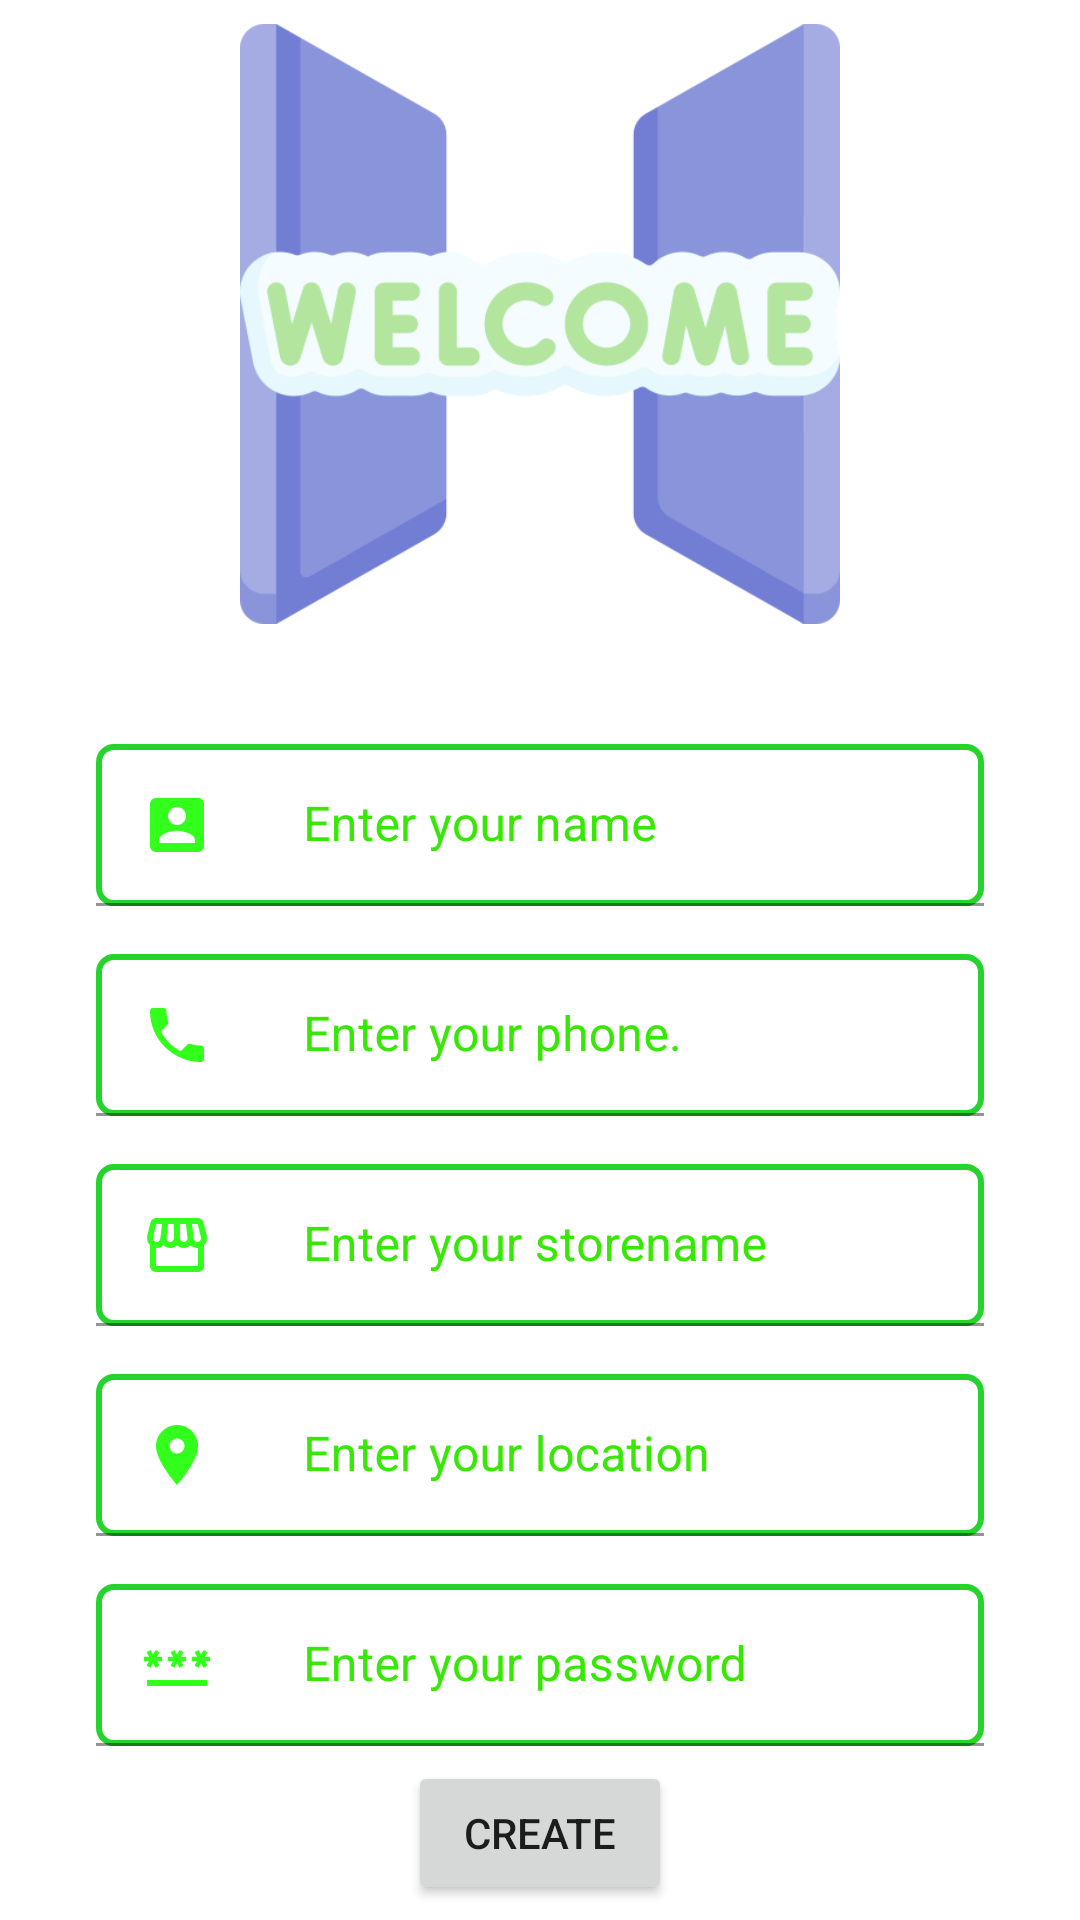

The Android layout XML behind this screen, and the referenced resources:
<!-- AndroidManifest.xml: application theme Theme.ZayThal -->
<!-- res/layout/activity_main.xml -->
<?xml version="1.0" encoding="utf-8"?>
<androidx.constraintlayout.widget.ConstraintLayout xmlns:android="http://schemas.android.com/apk/res/android"
    xmlns:app="http://schemas.android.com/apk/res-auto"
    xmlns:tools="http://schemas.android.com/tools"
    android:layout_width="match_parent"
    android:layout_height="match_parent"
    android:fitsSystemWindows="true"
    tools:context=".MainActivity">


    <com.google.android.material.textfield.TextInputLayout
        android:id="@+id/textInputLayout6"
        android:layout_width="match_parent"
        android:layout_height="wrap_content"
        android:layout_marginStart="32dp"
        android:layout_marginTop="16dp"
        android:layout_marginEnd="32dp"
        android:textColorHint="#36E804"
        app:layout_constraintEnd_toEndOf="parent"
        app:layout_constraintStart_toStartOf="parent"
        app:layout_constraintTop_toBottomOf="@+id/textInputLayout4"
        app:passwordToggleEnabled="false">

        <com.google.android.material.textfield.TextInputEditText
            android:id="@+id/inputPassword"
            android:layout_width="match_parent"
            android:layout_height="wrap_content"
            android:background="@drawable/material_bg"
            android:drawableStart="@drawable/ic_password"
            android:drawablePadding="30dp"
            android:hint="Enter your password"
            android:inputType="number|numberPassword"
            android:padding="15dp" />
    </com.google.android.material.textfield.TextInputLayout>

    <com.google.android.material.textfield.TextInputLayout
        android:id="@+id/textInputLayout4"
        android:layout_width="match_parent"
        android:layout_height="wrap_content"
        android:layout_marginStart="32dp"
        android:layout_marginTop="16dp"
        android:layout_marginEnd="32dp"
        android:textColorHint="#36E804"
        app:layout_constraintEnd_toEndOf="parent"
        app:layout_constraintStart_toStartOf="parent"
        app:layout_constraintTop_toBottomOf="@+id/textInputLayout3">

        <com.google.android.material.textfield.TextInputEditText
            android:id="@+id/inputLocation"
            android:layout_width="match_parent"
            android:layout_height="wrap_content"
            android:background="@drawable/material_bg"
            android:drawableStart="@drawable/ic_location"
            android:drawablePadding="30dp"
            android:hint="Enter your location"
            android:padding="15dp" />
    </com.google.android.material.textfield.TextInputLayout>

    <com.google.android.material.textfield.TextInputLayout
        android:id="@+id/textInputLayout3"
        android:layout_width="match_parent"
        android:layout_height="wrap_content"
        android:layout_marginStart="32dp"
        android:layout_marginTop="16dp"
        android:layout_marginEnd="32dp"
        android:textColorHint="#36E804"
        app:layout_constraintEnd_toEndOf="parent"
        app:layout_constraintStart_toStartOf="parent"
        app:layout_constraintTop_toBottomOf="@+id/textInputLayout2">

        <com.google.android.material.textfield.TextInputEditText
            android:id="@+id/inputStoreName"
            android:layout_width="match_parent"
            android:layout_height="wrap_content"
            android:background="@drawable/material_bg"
            android:drawableStart="@drawable/ic_store"
            android:drawablePadding="30dp"
            android:hint="Enter your storename"
            android:padding="15dp" />
    </com.google.android.material.textfield.TextInputLayout>

    <com.google.android.material.textfield.TextInputLayout
        android:id="@+id/textInputLayout2"
        android:layout_width="match_parent"
        android:layout_height="wrap_content"
        android:layout_marginStart="32dp"
        android:layout_marginTop="16dp"
        android:layout_marginEnd="32dp"
        android:textColorHint="#36E804"
        app:layout_constraintEnd_toEndOf="parent"
        app:layout_constraintStart_toStartOf="parent"
        app:layout_constraintTop_toBottomOf="@+id/textInputLayout">

        <com.google.android.material.textfield.TextInputEditText
            android:id="@+id/inputPhone"
            android:layout_width="match_parent"
            android:layout_height="wrap_content"
            android:background="@drawable/material_bg"
            android:drawableStart="@drawable/ic_phone"
            android:drawablePadding="30dp"
            android:hint="Enter your phone."
            android:padding="15dp"
            android:textColorHint="#FFFFFF" />
    </com.google.android.material.textfield.TextInputLayout>

    <ImageView
        android:id="@+id/imageView5"
        android:layout_width="250dp"
        android:layout_height="200dp"
        android:layout_marginTop="8dp"
        app:layout_constraintEnd_toEndOf="parent"
        app:layout_constraintStart_toStartOf="parent"
        app:layout_constraintTop_toTopOf="parent"
        app:srcCompat="@drawable/welcome" />

    <com.google.android.material.textfield.TextInputLayout
        android:id="@+id/textInputLayout"
        android:layout_width="match_parent"
        android:layout_height="wrap_content"
        android:layout_marginStart="32dp"
        android:layout_marginTop="40dp"
        android:layout_marginEnd="32dp"
        android:textColorHint="#36E804"
        app:layout_constraintEnd_toEndOf="parent"
        app:layout_constraintStart_toStartOf="parent"
        app:layout_constraintTop_toBottomOf="@+id/imageView5">

        <com.google.android.material.textfield.TextInputEditText
            android:id="@+id/inputName"
            android:layout_width="match_parent"
            android:layout_height="wrap_content"
            android:background="@drawable/material_bg"
            android:drawableStart="@drawable/ic_acc"
            android:drawablePadding="30dp"
            android:hint="Enter your name"
            android:padding="15dp" />
    </com.google.android.material.textfield.TextInputLayout>

    <Button
        android:id="@+id/ownerCreateBtn"
        android:layout_width="wrap_content"
        android:layout_height="wrap_content"
        android:text="Create"
        app:layout_constraintBottom_toBottomOf="parent"
        app:layout_constraintEnd_toEndOf="parent"
        app:layout_constraintStart_toStartOf="parent"
        app:layout_constraintTop_toBottomOf="@+id/textInputLayout6" />


</androidx.constraintlayout.widget.ConstraintLayout>
<!-- resources referenced by this layout -->
<resources>
  <!-- drawable ic_acc (drawable) -->
  <vector android:height="24dp" android:tint="#32FF1C"
      android:viewportHeight="24" android:viewportWidth="24"
      android:width="24dp" xmlns:android="http://schemas.android.com/apk/res/android">
      <path android:fillColor="@android:color/white" android:pathData="M3,5v14c0,1.1 0.89,2 2,2h14c1.1,0 2,-0.9 2,-2L21,5c0,-1.1 -0.9,-2 -2,-2L5,3c-1.11,0 -2,0.9 -2,2zM15,9c0,1.66 -1.34,3 -3,3s-3,-1.34 -3,-3 1.34,-3 3,-3 3,1.34 3,3zM6,17c0,-2 4,-3.1 6,-3.1s6,1.1 6,3.1v1L6,18v-1z"/>
  </vector>
  <!-- drawable ic_location (drawable) -->
  <vector android:height="24dp" android:tint="#32FF1C"
      android:viewportHeight="24" android:viewportWidth="24"
      android:width="24dp" xmlns:android="http://schemas.android.com/apk/res/android">
      <path android:fillColor="@android:color/white" android:pathData="M12,2C8.13,2 5,5.13 5,9c0,5.25 7,13 7,13s7,-7.75 7,-13c0,-3.87 -3.13,-7 -7,-7zM12,11.5c-1.38,0 -2.5,-1.12 -2.5,-2.5s1.12,-2.5 2.5,-2.5 2.5,1.12 2.5,2.5 -1.12,2.5 -2.5,2.5z"/>
  </vector>
  <!-- drawable ic_password (drawable) -->
  <vector android:height="24dp" android:tint="#32FF1C"
      android:viewportHeight="24" android:viewportWidth="24"
      android:width="24dp" xmlns:android="http://schemas.android.com/apk/res/android">
      <path android:fillColor="@android:color/white" android:pathData="M2,17h20v2H2V17zM3.15,12.95L4,11.47l0.85,1.48l1.3,-0.75L5.3,10.72H7v-1.5H5.3l0.85,-1.47L4.85,7L4,8.47L3.15,7l-1.3,0.75L2.7,9.22H1v1.5h1.7L1.85,12.2L3.15,12.95zM9.85,12.2l1.3,0.75L12,11.47l0.85,1.48l1.3,-0.75l-0.85,-1.48H15v-1.5h-1.7l0.85,-1.47L12.85,7L12,8.47L11.15,7l-1.3,0.75l0.85,1.47H9v1.5h1.7L9.85,12.2zM23,9.22h-1.7l0.85,-1.47L20.85,7L20,8.47L19.15,7l-1.3,0.75l0.85,1.47H17v1.5h1.7l-0.85,1.48l1.3,0.75L20,11.47l0.85,1.48l1.3,-0.75l-0.85,-1.48H23V9.22z"/>
  </vector>
  <!-- drawable ic_phone (drawable) -->
  <vector android:height="24dp" android:tint="#32FF1C"
      android:viewportHeight="24" android:viewportWidth="24"
      android:width="24dp" xmlns:android="http://schemas.android.com/apk/res/android">
      <path android:fillColor="@android:color/white" android:pathData="M6.62,10.79c1.44,2.83 3.76,5.14 6.59,6.59l2.2,-2.2c0.27,-0.27 0.67,-0.36 1.02,-0.24 1.12,0.37 2.33,0.57 3.57,0.57 0.55,0 1,0.45 1,1V20c0,0.55 -0.45,1 -1,1 -9.39,0 -17,-7.61 -17,-17 0,-0.55 0.45,-1 1,-1h3.5c0.55,0 1,0.45 1,1 0,1.25 0.2,2.45 0.57,3.57 0.11,0.35 0.03,0.74 -0.25,1.02l-2.2,2.2z"/>
  </vector>
  <!-- drawable material_bg (drawable) -->
  <?xml version="1.0" encoding="utf-8"?>
  <shape xmlns:android="http://schemas.android.com/apk/res/android"
      android:shape="rectangle">
  
      <stroke android:color="#24D32B"
          android:width="2dp"/>
      <corners android:radius="5dp"/>
  
  </shape>
  <style name="Theme.ZayThal" parent="Theme.MaterialComponents.DayNight.NoActionBar">
          
          <item name="colorPrimary">#13AF08</item>
          <item name="colorPrimaryVariant">#1DC811</item>
          <item name="colorOnPrimary">@color/white</item>
          
          <item name="colorSecondary">#13AF08</item>
          <item name="colorSecondaryVariant">#8FF484</item>
          <item name="colorOnSecondary">#16ED1F</item>
          
          <item name="android:statusBarColor" tools:targetApi="l">?attr/colorPrimaryVariant</item>
          
      </style>
  <!-- not gathered from this repository: default colours our renderer supplied (Android Studio template values) -->
  <color name="white">#FFFFFFFF</color>
</resources>
